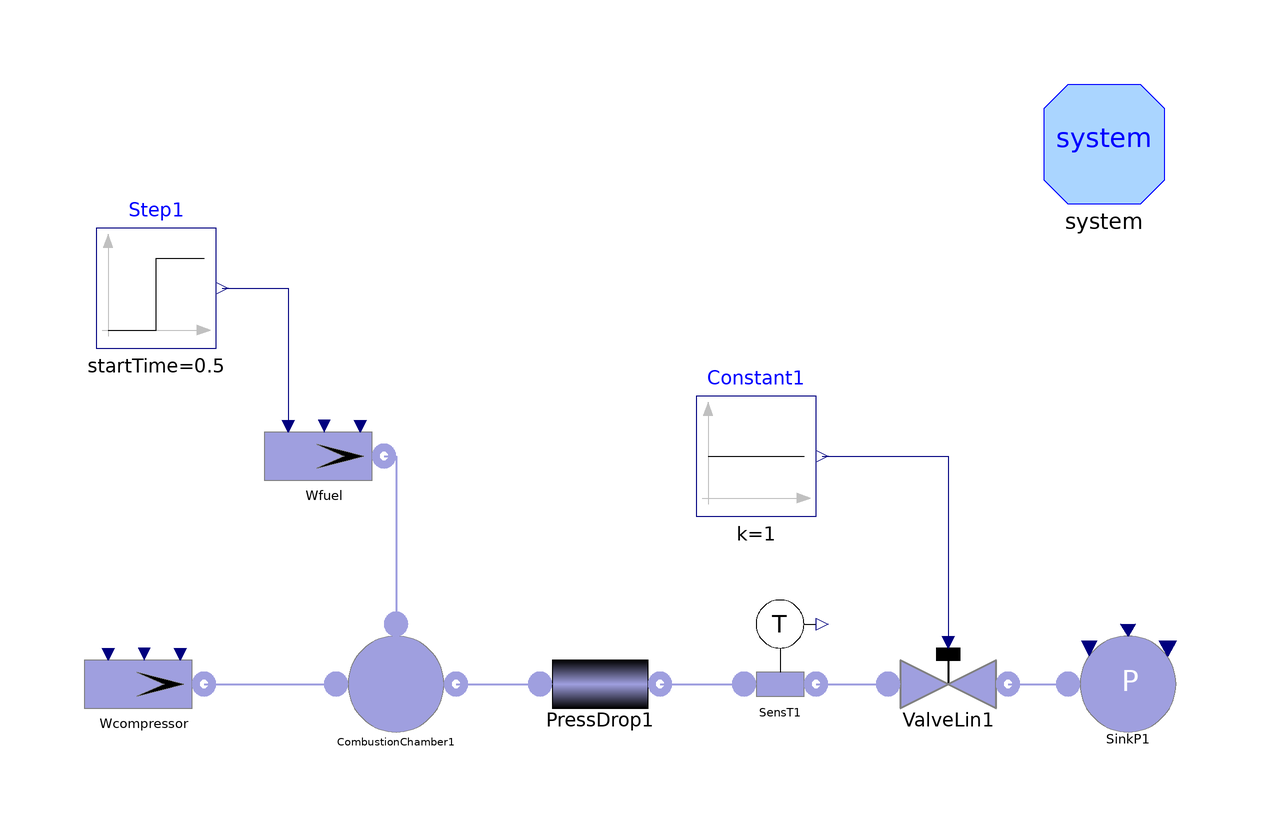

Above is the diagram view of the following Modelica model: its components placed by their Placement annotations and its connect equations drawn as lines.

model TestCC

      ThermoPower3.Gas.SourceW Wcompressor(
        redeclare package Medium = ThermoPower3.Media.Air,
        w0=158,
        T=616.95) annotation (Placement(transformation(extent={{-80,-10},{-60,
                10}}, rotation=0)));
      ThermoPower3.Gas.CombustionChamber CombustionChamber1(
        initOpt=ThermoPower3.Choices.Init.Options.steadyState,
        HH=41.6e6,
        pstart=11.2e5,
        V=0.1,
        S=0.1) annotation (Placement(transformation(extent={{-38,-10},{-18,10}},
              rotation=0)));
      ThermoPower3.Gas.SourceW Wfuel(redeclare package Medium =
            ThermoPower3.Media.NaturalGas) annotation (Placement(transformation(
              extent={{-50,28},{-30,48}}, rotation=0)));
      ThermoPower3.Gas.PressDrop PressDrop1(
        redeclare package Medium = ThermoPower3.Media.FlueGas,
        FFtype=ThermoPower3.Choices.PressDrop.FFtypes.OpPoint,
        rhonom=3.3,
        wnom=158.9,
        pstart=11.2e5,
        dpnom=0.426e5) annotation (Placement(transformation(extent={{-4,-10},{
                16,10}}, rotation=0)));
      ThermoPower3.Gas.SensT SensT1(redeclare package Medium =
            ThermoPower3.Media.FlueGas) annotation (Placement(transformation(
              extent={{26,-6},{46,14}}, rotation=0)));
      Modelica.Blocks.Sources.Step Step1(
        startTime=0.5,
        height=-0.3,
        offset=3.1) annotation (Placement(transformation(extent={{-78,56},{-58,
                76}}, rotation=0)));
      ThermoPower3.Gas.ValveLin ValveLin1(redeclare package Medium =
            ThermoPower3.Media.FlueGas, Kv=161.1/9.77e5) annotation (Placement(
            transformation(extent={{54,-10},{74,10}}, rotation=0)));
      ThermoPower3.Gas.SinkP SinkP1(redeclare package Medium =
            ThermoPower3.Media.FlueGas) annotation (Placement(transformation(
              extent={{84,-10},{104,10}}, rotation=0)));
      Modelica.Blocks.Sources.Constant Constant1 annotation (Placement(
            transformation(extent={{22,28},{42,48}}, rotation=0)));
      inner System system
        annotation (Placement(transformation(extent={{80,80},{100,100}})));
    equation
      connect(Wfuel.flange, CombustionChamber1.inf) annotation (Line(
          points={{-30,38},{-28,38},{-28,10}},
          color={159,159,223},
          thickness=0.5));
      connect(Wcompressor.flange, CombustionChamber1.ina) annotation (Line(
          points={{-60,0},{-38,0}},
          color={159,159,223},
          thickness=0.5));
      connect(CombustionChamber1.out, PressDrop1.inlet) annotation (Line(
          points={{-18,0},{-4,0}},
          color={159,159,223},
          thickness=0.5));
      connect(PressDrop1.outlet, SensT1.inlet) annotation (Line(
          points={{16,0},{30,0}},
          color={159,159,223},
          thickness=0.5));
      connect(Step1.y, Wfuel.in_w0) annotation (Line(points={{-57,66},{-46,66},
              {-46,43}}, color={0,0,127}));
      connect(ValveLin1.outlet, SinkP1.flange) annotation (Line(
          points={{74,0},{84,0}},
          color={159,159,223},
          thickness=0.5));
      connect(SensT1.outlet, ValveLin1.inlet) annotation (Line(
          points={{42,0},{54,0}},
          color={159,159,223},
          thickness=0.5));
      connect(Constant1.y, ValveLin1.cmd)
        annotation (Line(points={{43,38},{64,38},{64,7}}, color={0,0,127}));
      annotation (Documentation(info="<html>
This model tests the <tt>CombustionChamber</tt> model. The model start at steady state. At time t = 0.5, the fuel flow rate is reduced by 10%.

<p>Simulate for 5s. 
</html>"), experiment(StopTime=5));
    end TestCC;